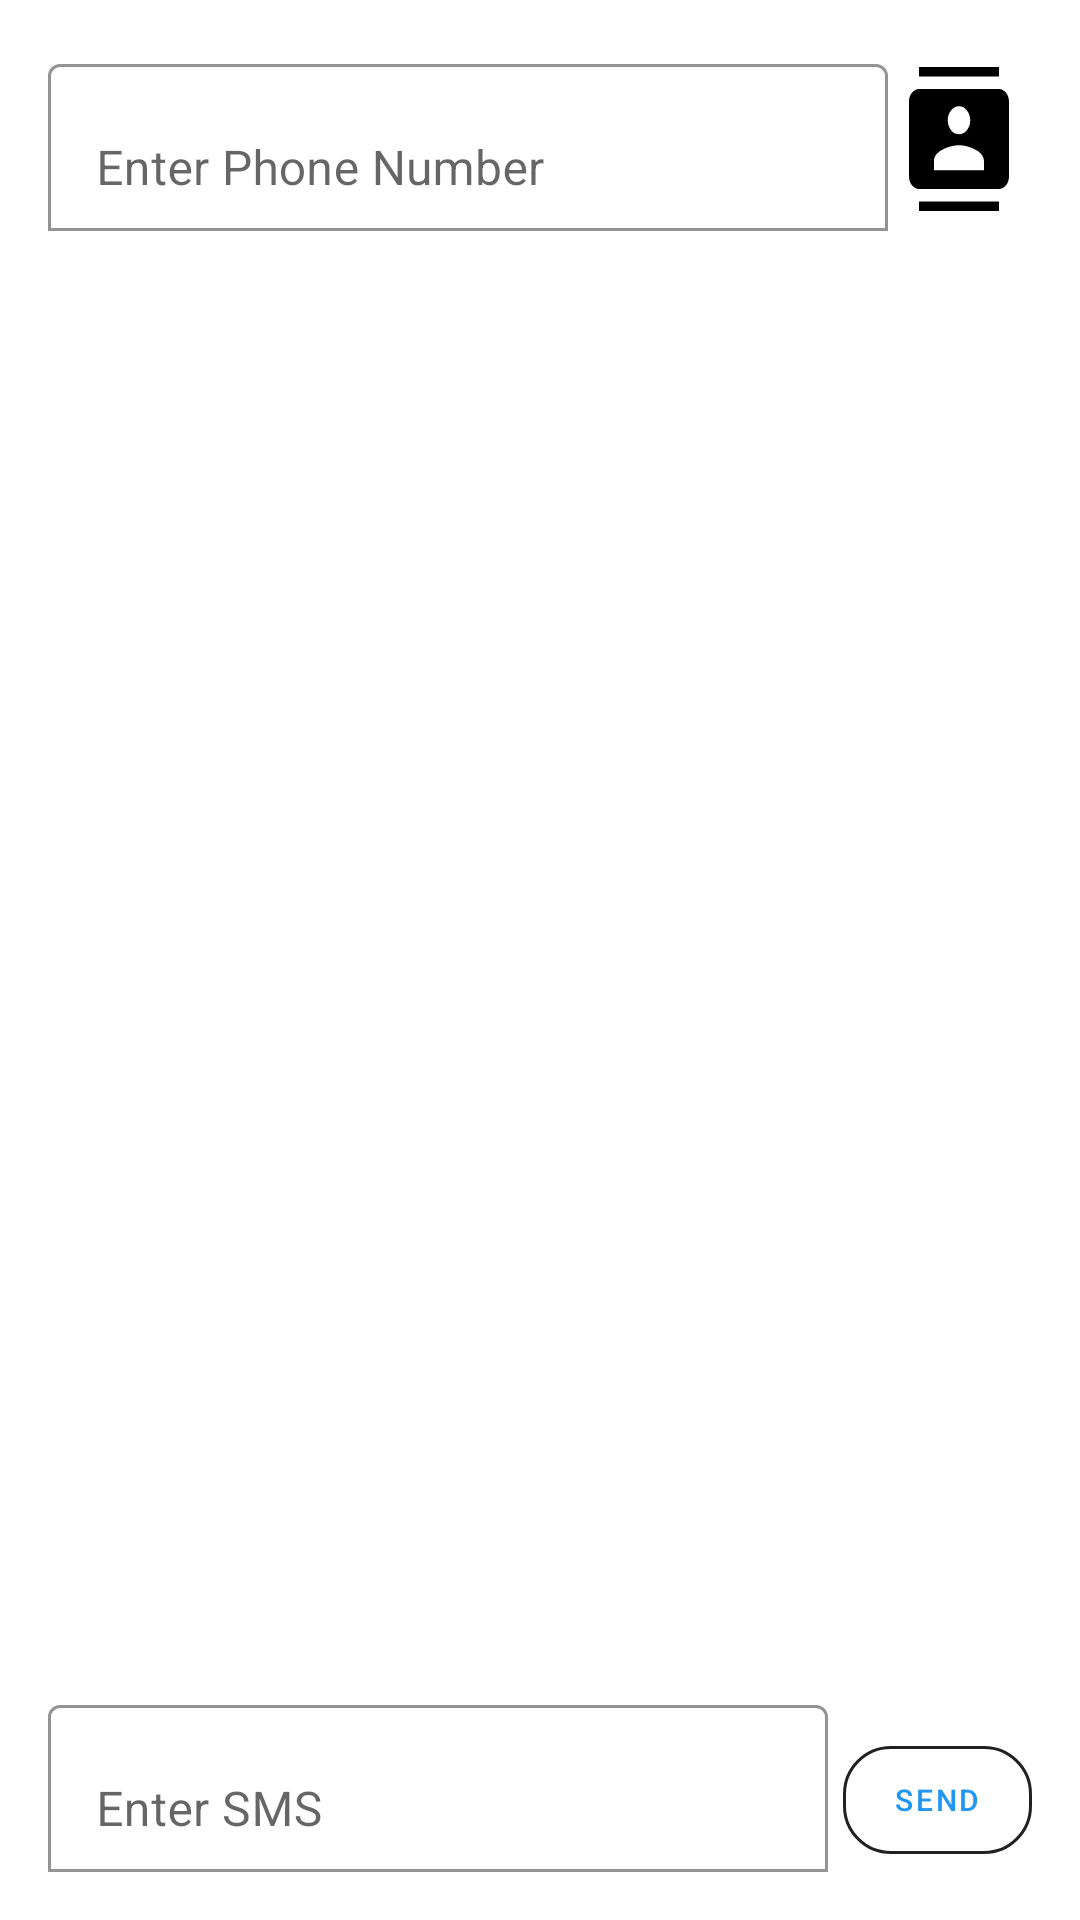

Write the Android layout XML for this screen, with the resource values it uses.
<!-- AndroidManifest.xml: application theme AppTheme -->
<!-- res/layout/send_sms_activity.xml -->
<?xml version="1.0" encoding="utf-8"?>
<androidx.constraintlayout.widget.ConstraintLayout xmlns:android="http://schemas.android.com/apk/res/android"
    xmlns:app="http://schemas.android.com/apk/res-auto"
    xmlns:tools="http://schemas.android.com/tools"
    android:layout_width="match_parent"
    android:layout_height="match_parent"
    android:orientation="vertical"
    android:padding="16dp"
    tools:context=".activities.MainActivity">


    <LinearLayout

        android:id="@+id/linearLayout2"
        android:layout_width="match_parent"
        android:layout_height="wrap_content"
        app:layout_constraintTop_toTopOf="parent"
        tools:layout_editor_absoluteX="16dp">


        <com.google.android.material.textfield.TextInputLayout
            android:id="@+id/editTextLayout"
            android:layout_width="wrap_content"
            android:layout_height="wrap_content"
            app:boxBackgroundColor="@color/white"
            app:boxBackgroundMode="outline"
            tools:ignore="MissingConstraints">

            <com.google.android.material.textfield.TextInputEditText
                android:id="@+id/editText"
                android:layout_width="280dp"
                android:layout_height="wrap_content"
                android:layout_centerHorizontal="true"
                android:hint="Enter Phone Number"
                android:inputType="phone" />

        </com.google.android.material.textfield.TextInputLayout>


        <ImageButton
            android:id="@+id/contact"
            android:layout_width="47dp"
            android:layout_height="48dp"
            android:background="?android:attr/colorBackground"
            app:srcCompat="@drawable/ic_contacts_black_24dp"
            tools:ignore="MissingConstraints,VectorDrawableCompat"
            tools:layout_editor_absoluteX="336dp"
            android:layout_gravity="center"
            tools:layout_editor_absoluteY="16dp" />

    </LinearLayout>

    <LinearLayout
        android:id="@+id/linearLayout3"
        android:layout_width="match_parent"
        android:layout_height="wrap_content"
        android:layout_gravity="bottom"
        android:orientation="horizontal"
        app:layout_constraintBottom_toBottomOf="parent"
        tools:ignore="MissingConstraints"
        tools:layout_editor_absoluteX="16dp">

        <com.google.android.material.textfield.TextInputLayout
            android:id="@+id/editTextLayout2"
            android:layout_width="wrap_content"
            android:layout_height="wrap_content"
            app:boxBackgroundColor="@color/white"
            app:boxBackgroundMode="outline">

            <com.google.android.material.textfield.TextInputEditText
                android:id="@+id/editText2"
                android:layout_width="260dp"
                android:layout_height="wrap_content"
                android:layout_alignStart="@+id/editText"
                android:layout_alignLeft="@+id/btnSendSMS"

                android:hint="Enter SMS" />

        </com.google.android.material.textfield.TextInputLayout>

        <com.google.android.material.button.MaterialButton
            android:id="@+id/btnSendSMS"
            style="@style/Widget.MaterialComponents.Button.OutlinedButton"
            android:layout_width="63dp"
            android:layout_height="wrap_content"
            android:layout_gravity="bottom"
            android:layout_marginLeft="5dp"
            android:textSize="10dp"
            android:text="Send"
            app:cornerRadius="16dp"
            app:strokeColor="@color/black" />


    </LinearLayout>


</androidx.constraintlayout.widget.ConstraintLayout>
<!-- resources referenced by this layout -->
<resources>
  <color name="black">#212121</color>
  <color name="white">#ffffff</color>
  <!-- drawable ic_contacts_black_24dp (drawable) -->
  <vector xmlns:android="http://schemas.android.com/apk/res/android"
          android:width="40dp"
          android:height="50dp"
          android:viewportWidth="24.0"
          android:viewportHeight="24.0">
      <path
          android:fillColor="#FF000000"
          android:pathData="M20,0L4,0v2h16L20,0zM4,24h16v-2L4,22v2zM20,4L4,4c-1.1,0 -2,0.9 -2,2v12c0,1.1 0.9,2 2,2h16c1.1,0 2,-0.9 2,-2L22,6c0,-1.1 -0.9,-2 -2,-2zM12,6.75c1.24,0 2.25,1.01 2.25,2.25s-1.01,2.25 -2.25,2.25S9.75,10.24 9.75,9 10.76,6.75 12,6.75zM17,17L7,17v-1.5c0,-1.67 3.33,-2.5 5,-2.5s5,0.83 5,2.5L17,17z"
          />
  </vector>
  <style name="AppTheme" parent="Theme.MaterialComponents.Light.DarkActionBar">
          
          <item name="colorPrimary">@color/colorPrimary</item>
          <item name="colorPrimaryDark">@color/colorPrimaryDark</item>
          <item name="colorAccent">@color/colorAccent</item>
      </style>
  <color name="colorPrimary">#2196F3</color>
  <color name="colorPrimaryDark">#1976D2</color>
  <color name="colorAccent">#ff3f80</color>
</resources>
